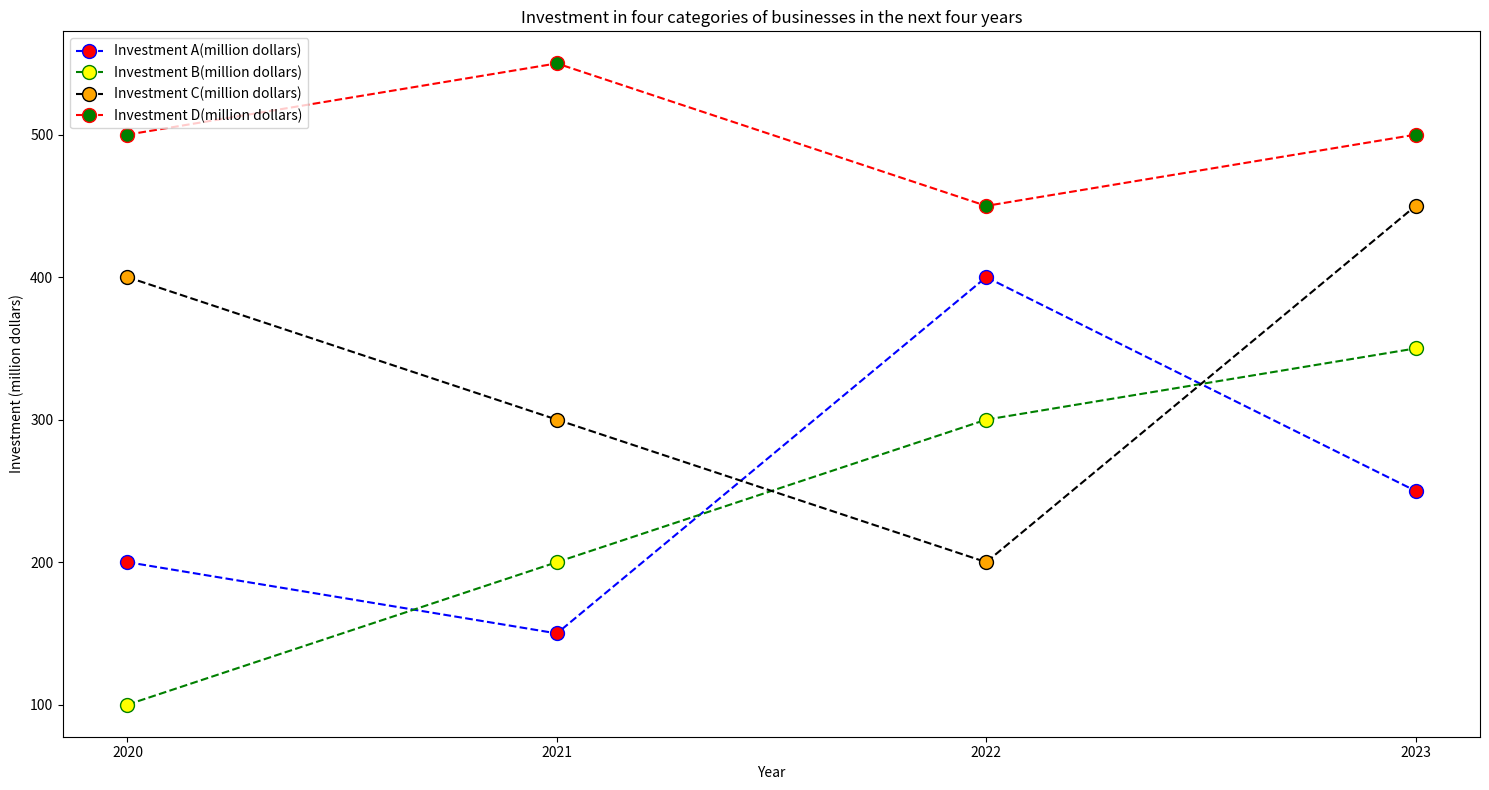

Here is the Python script that generated this plot: (Note: this script raises an exception after producing the figure.)

import matplotlib.pyplot as plt

# Create figure
fig = plt.figure(figsize=(15, 8))

# Plot data
plt.plot(
    [2020, 2021, 2022, 2023],
    [200, 150, 400, 250],
    label="Investment A(million dollars)",
    color="b",
    linestyle="dashed",
    marker="o",
    markerfacecolor="red",
    markersize=10
)

plt.plot(
    [2020, 2021, 2022, 2023],
    [100, 200, 300, 350],
    label="Investment B(million dollars)",
    color="g",
    linestyle="dashed",
    marker="o",
    markerfacecolor="yellow",
    markersize=10
)

plt.plot(
    [2020, 2021, 2022, 2023],
    [400, 300, 200, 450],
    label="Investment C(million dollars)",
    color="k",
    linestyle="dashed",
    marker="o",
    markerfacecolor="orange",
    markersize=10
)

plt.plot(
    [2020, 2021, 2022, 2023],
    [500, 550, 450, 500],
    label="Investment D(million dollars)",
    color="r",
    linestyle="dashed",
    marker="o",
    markerfacecolor="green",
    markersize=10
)

# Set x and y labels
plt.xlabel('Year')
plt.ylabel('Investment (million dollars)')

# Set ticks
plt.xticks([2020, 2021, 2022, 2023])

# Set legend
plt.legend(loc="upper left")

# Set title
plt.title('Investment in four categories of businesses in the next four years')

# Resize image
plt.tight_layout()

# Save image
plt.savefig('line chart/png/270.png')

# Clear current image state
plt.clf()
